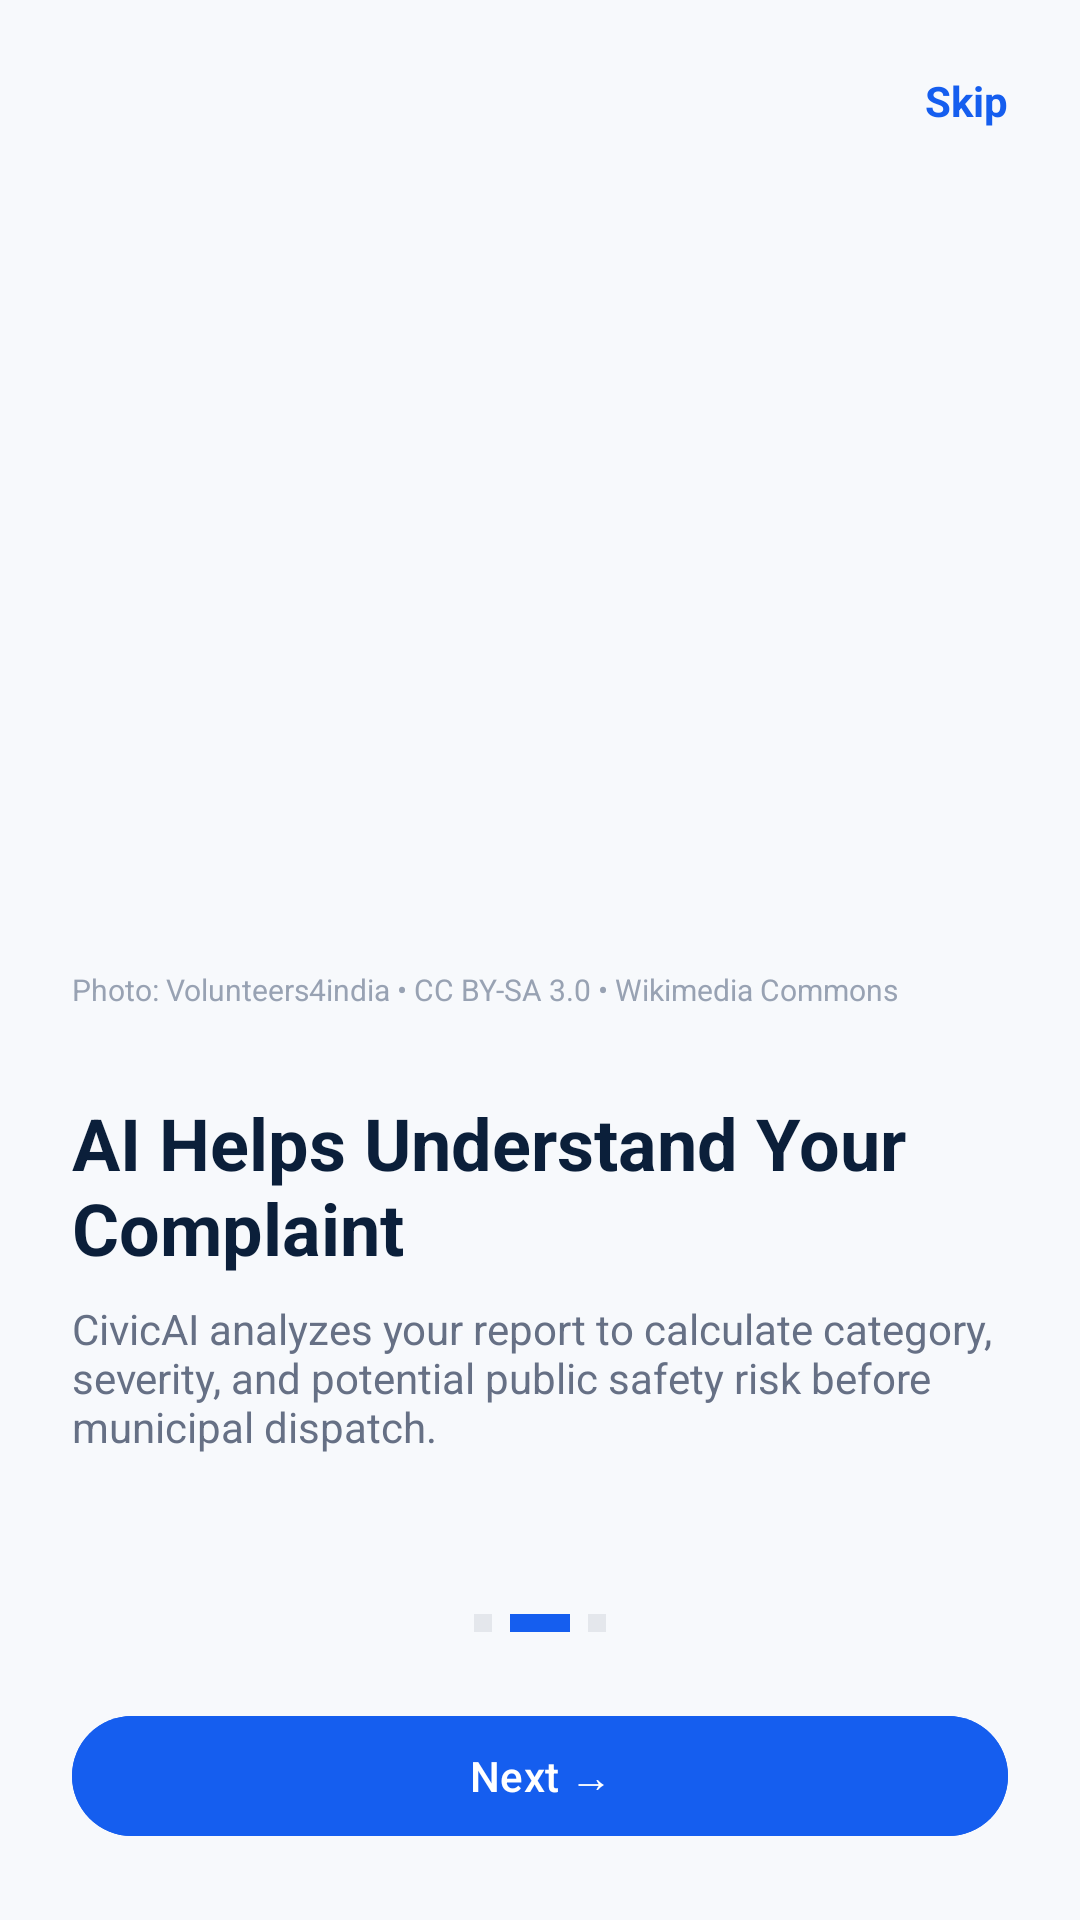

Android layout source for this screen:
<!-- AndroidManifest.xml: application theme Theme.CivicAI -->
<!-- res/layout/activity_citizen_onboarding_2.xml -->
<?xml version="1.0" encoding="utf-8"?>
<LinearLayout 
    xmlns:android="http://schemas.android.com/apk/res/android"
    xmlns:app="http://schemas.android.com/apk/res-auto"
    android:layout_width="match_parent"
    android:layout_height="match_parent"
    android:orientation="vertical"
    android:background="@color/civic_bg"
    android:padding="24dp">

    <TextView
        android:id="@+id/btnSkip"
        android:layout_width="wrap_content"
        android:layout_height="wrap_content"
        android:layout_gravity="end"
        android:text="Skip"
        android:textColor="@color/civic_primary"
        android:textSize="14sp"
        android:textStyle="bold" />

    <ImageView
        android:id="@+id/imgOnboarding"
        android:layout_width="match_parent"
        android:layout_height="260dp"
        android:layout_marginTop="20dp"
        android:src="@drawable/illustration_onboarding_2" />

    <TextView
        android:layout_width="match_parent"
        android:layout_height="wrap_content"
        android:text="Photo: Volunteers4india • CC BY-SA 3.0 • Wikimedia Commons"
        android:textColor="@color/civic_text_muted"
        android:textSize="10sp" />

    <TextView
        android:layout_width="match_parent"
        android:layout_height="wrap_content"
        android:layout_marginTop="28dp"
        android:text="AI Helps Understand Your Complaint"
        android:textColor="@color/civic_navy"
        android:textSize="24sp"
        android:textStyle="bold" />

    <TextView
        android:layout_width="match_parent"
        android:layout_height="wrap_content"
        android:layout_marginTop="8dp"
        android:text="CivicAI analyzes your report to calculate category, severity, and potential public safety risk before municipal dispatch."
        android:textColor="@color/civic_text_secondary"
        android:textSize="14sp" />

    <View
        android:layout_width="match_parent"
        android:layout_height="0dp"
        android:layout_weight="1" />

    
    <LinearLayout android:layout_width="wrap_content" android:layout_height="wrap_content" android:layout_gravity="center" android:layout_marginBottom="24dp" android:orientation="horizontal">
        <View android:layout_width="6dp" android:layout_height="6dp" android:background="@color/civic_border" />
        <View android:layout_width="20dp" android:layout_height="6dp" android:layout_marginStart="6dp" android:background="@color/civic_primary" />
        <View android:layout_width="6dp" android:layout_height="6dp" android:layout_marginStart="6dp" android:background="@color/civic_border" />
    </LinearLayout>

    <com.google.android.material.button.MaterialButton
        android:id="@+id/btnNext"
        android:layout_width="match_parent"
        android:layout_height="wrap_content"
        android:backgroundTint="@color/civic_primary"
        android:text="Next →" />
</LinearLayout>
<!-- resources referenced by this layout -->
<resources>
  <color name="civic_bg">#F7F9FC</color>
  <color name="civic_border">#E4E7EC</color>
  <color name="civic_navy">#0B1F3A</color>
  <color name="civic_primary">#155EEF</color>
  <color name="civic_text_muted">#98A2B3</color>
  <color name="civic_text_secondary">#667085</color>
  <style name="Theme.CivicAI" parent="Theme.Material3.DayNight.NoActionBar">
          
          <item name="colorPrimary">@color/primary_blue</item>
          <item name="colorOnPrimary">@color/white</item>
          <item name="colorPrimaryContainer">@color/status_in_progress_bg</item>
          <item name="colorOnPrimaryContainer">@color/dark_navy</item>
  
          
          <item name="colorSecondary">@color/ai_accent</item>
          <item name="colorOnSecondary">@color/white</item>
          <item name="colorSecondaryContainer">@color/ai_accent_bg</item>
          <item name="colorOnSecondaryContainer">@color/dark_navy</item>
  
          
          <item name="android:statusBarColor">@color/background_light</item>
          <item name="android:windowLightStatusBar">true</item>
          <item name="android:navigationBarColor">@color/card_surface</item>
          <item name="android:windowLightNavigationBar">true</item>
  
          
          <item name="android:colorBackground">@color/background_light</item>
          <item name="colorSurface">@color/card_surface</item>
          <item name="colorOnSurface">@color/primary_text</item>
      </style>
  <color name="primary_blue">#155EEF</color>
  <color name="white">#FFFFFF</color>
  <color name="status_in_progress_bg">#E0EAFF</color>
  <color name="dark_navy">#0B1F3A</color>
  <color name="ai_accent">#7A5AF8</color>
  <color name="ai_accent_bg">#F4EBFF</color>
  <color name="background_light">#F7F9FC</color>
  <color name="card_surface">#FFFFFF</color>
  <color name="primary_text">#172B4D</color>
</resources>
